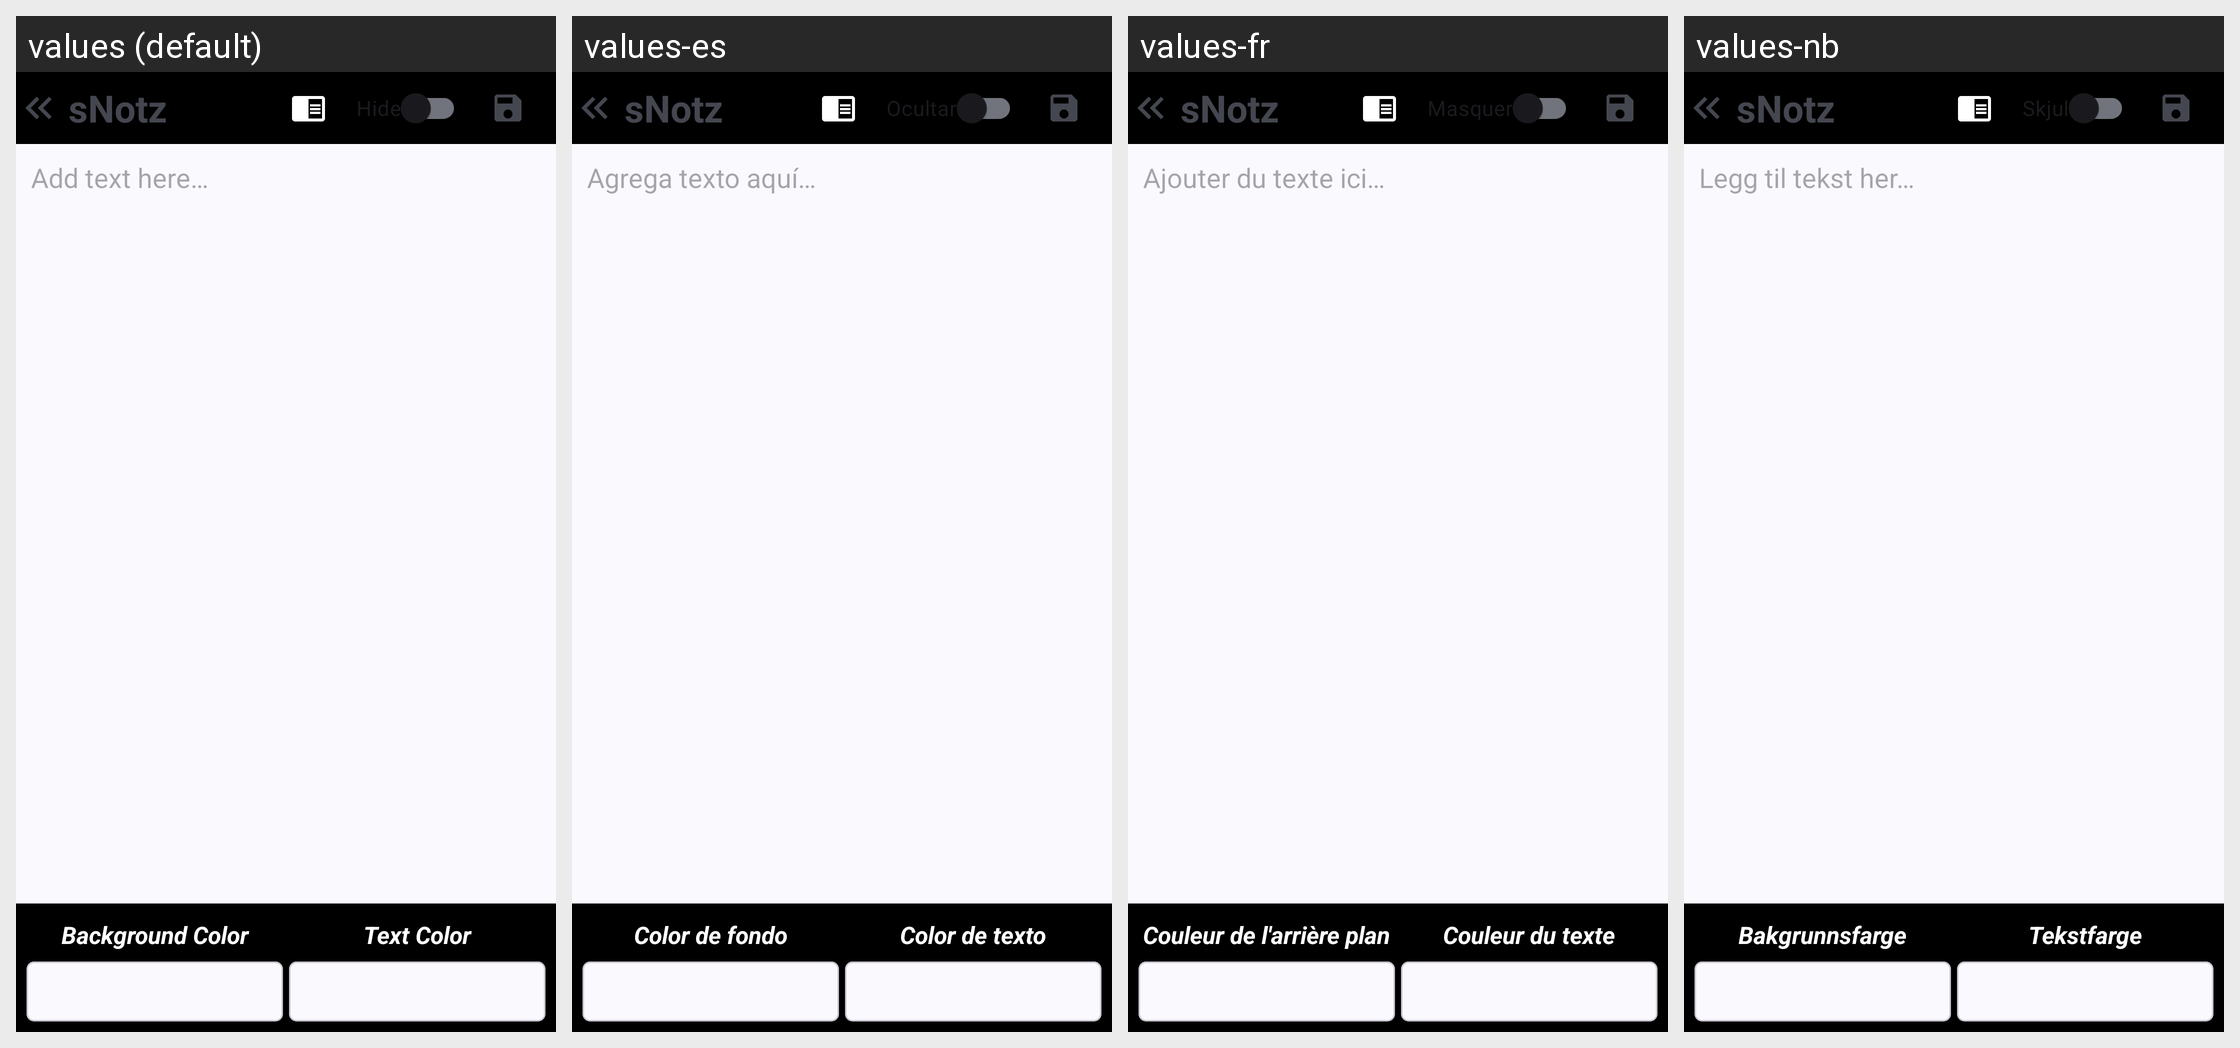

For this localized Android screen grid, give each drawn string resource with its value in every locale shown.
Android screen res/layout/activity_createnote.xml rendered under 4 locales, left to right: values (default), values-es, values-fr, values-nb. Device: Nexus 5 (rendered at 1080×1920; each locale shown at half size, 540×960, under a caption strip naming it); theme AppTheme.
Other locales in the repository, not shown: values-am, values-ar, values-bn, values-cs, values-de, values-hi, values-hu, values-in, values-it, values-pl, values-pt-rBR, values-ru, values-sv, values-tr-rTR, values-uk.
Strings drawn on this screen, with the default value and each locale's value (text and hints the layout hard-codes, and strings that could not be matched under every locale, appear in the picture but are not listed):

app_name
  values: sNotz
  values-es: sNotz  [not translated; the default value is used]
  values-fr: sNotz  [not translated; the default value is used]
  values-nb: sNotz  [not translated; the default value is used]

add_text_hint
  values: Add text here…
  values-es: Agrega texto aquí…
  values-fr: Ajouter du texte ici…
  values-nb: Legg til tekst her…

note_color_background
  values: Background Color
  values-es: Color de fondo
  values-fr: Couleur de l'arrière plan
  values-nb: Bakgrunnsfarge

note_color_text
  values: Text Color
  values-es: Color de texto
  values-fr: Couleur du texte
  values-nb: Tekstfarge
